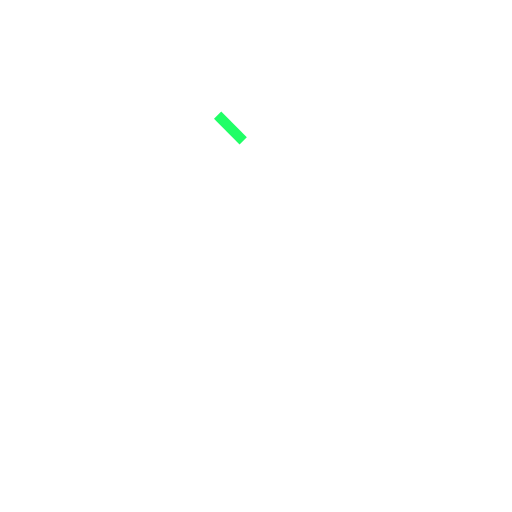
t = 0.00 s
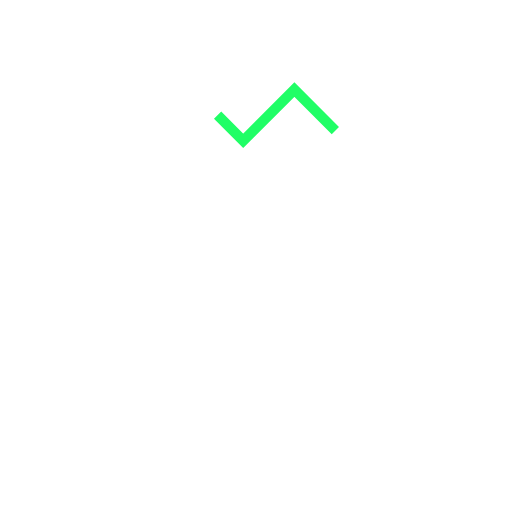
t = 1.88 s
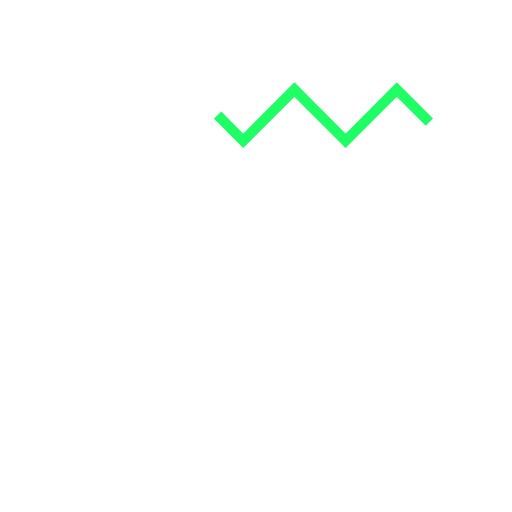
t = 3.94 s
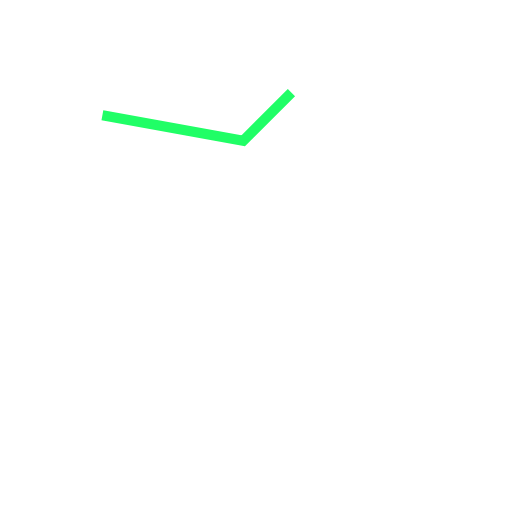
t = 5.94 s
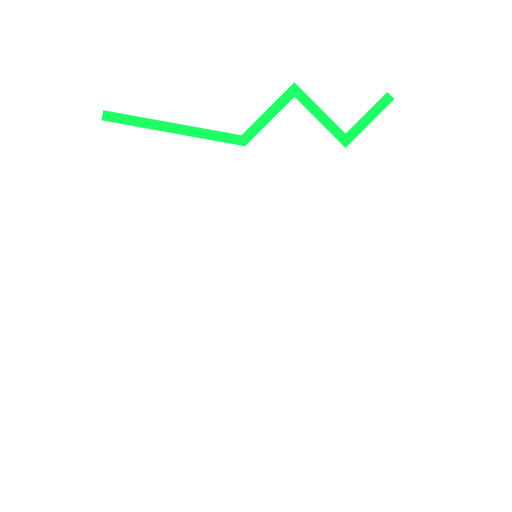
t = 8.13 s
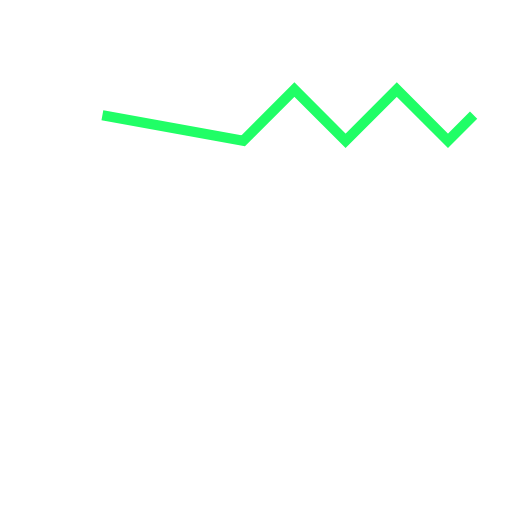
t = 10.00 s

The animated SVG that drew these frames (rendered in a browser with its animation timeline set to each time). Animation: 2 SMIL elements (animate=2); one cycle of 10.00 s.

<svg xmlns="http://www.w3.org/2000/svg" width="100%" height="100%" viewBox="0 0 1000 1000">
    <title>Path Animation</title>
    <path fill="none" stroke="hsl(139, 99%, 56%)" stroke-width="20">
        <animate attributeName="d" values="
            M 425 225 L 475 275 L 475 275 L 475 275 L 475 275 L 475 275 L 475 275;
            M 425 225 L 475 275 L 575 175 L 575 175 L 575 175 L 575 175 L 575 175;
            M 425 225 L 475 275 L 575 175 L 675 275 L 675 275 L 675 275 L 675 275;
            M 425 225 L 475 275 L 575 175 L 675 275 L 775 175 L 775 175 L 775 175;
            M 425 225 L 475 275 L 575 175 L 675 275 L 775 175 L 875 275 L 875 275;
            M 425 225 L 475 275 L 575 175 L 675 275 L 775 175 L 875 275 L 925 225
        " keyTimes="0; 0.25; 0.5; 0.75; 0.9; 1" calcMode="spline" keySplines="0.2 0.8 0.8 1; 0.2 0.8 0.8 1; 0.2 0.8 0.5 1; 0.2 0.8 0.5 1; 0.42 0 1 1" dur="5s" fill="freeze"/>
         <animate attributeName="d" values="
            M 200 225 L 475 275 L 475 275 L 475 275 L 475 275 L 475 275 L 475 275;
            M 200 225 L 475 275 L 575 175 L 575 175 L 575 175 L 575 175 L 575 175;
            M 200 225 L 475 275 L 575 175 L 675 275 L 675 275 L 675 275 L 675 275;
            M 200 225 L 475 275 L 575 175 L 675 275 L 775 175 L 775 175 L 775 175;
            M 200 225 L 475 275 L 575 175 L 675 275 L 775 175 L 875 275 L 875 275;
            M 200 225 L 475 275 L 575 175 L 675 275 L 775 175 L 875 275 L 925 225
        " begin="5s" keyTimes="0; 0.25; 0.5; 0.75; 0.9; 1" calcMode="spline" keySplines="0.2 0.8 0.8 1; 0.2 0.8 0.8 1; 0.2 0.8 0.5 1; 0.2 0.8 0.5 1; 0.42 0 1 1" dur="5s" fill="freeze"/>
    </path>
</svg>